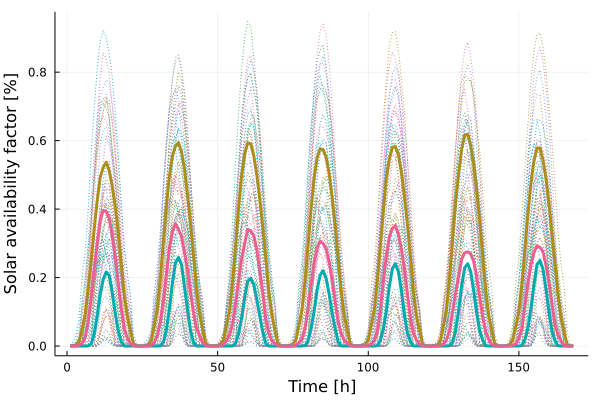

The table this chart was drawn from, first rows:
x1, x2, x3
0.0003581, -0.0, 0.0003261
0.001028, -0.0, 0.0004557
0.003954, -0.0, 0.0009076
0.01442, -0.0, 0.002634
0.04964, -0.0, 0.007763
0.09346, 1.93e-6, 0.02561
0.1662, 0.000336, 0.06892
0.2492, 0.005698, 0.1404
0.3406, 0.03507, 0.2261
0.4246, 0.08741, 0.2996
0.4924, 0.1507, 0.3667
0.5217, 0.1951, 0.3966
0.5369, 0.2163, 0.3924
0.512, 0.2059, 0.3741
0.4669, 0.1548, 0.3233
0.4072, 0.09528, 0.2577
0.3318, 0.04404, 0.182
0.2396, 0.01187, 0.1116
0.149, 0.0002116, 0.04998
0.09027, -0.0, 0.02436
0.04676, -0.0, 0.006308
0.006391, -0.0, 0.001136
0.0007505, -0.0, 0.0002713
0.00029, -0.0, 0.0001207
0.0004227, -0.0, 0.0001806
0.001424, -0.0, 0.0003563
0.004711, -0.0, 0.0007065
0.01644, -0.0, 0.002588
0.06082, -0.0, 0.01134
0.1135, 4.29e-6, 0.03228
0.2, 0.0006215, 0.0708
0.3071, 0.01214, 0.1327
0.4102, 0.04863, 0.2098
0.4974, 0.1108, 0.284
0.5559, 0.186, 0.3345
0.584, 0.2443, 0.3573
0.5944, 0.259, 0.3399
0.5672, 0.2378, 0.3202
0.5164, 0.1737, 0.2722
0.442, 0.1039, 0.221
0.3547, 0.04416, 0.1561
0.2633, 0.01115, 0.09782
0.1658, 0.0001814, 0.05024
0.09483, -0.0, 0.03099
0.04943, -0.0, 0.009807
0.007587, -0.0, 0.001409
0.0009851, -0.0, 0.0002572
0.0003382, -0.0, 0.0001245
0.0004428, -0.0, 0.0002031
0.001334, -0.0, 0.0003054
0.00506, -0.0, 0.0007153
0.01855, -0.0, 0.004457
0.06288, -0.0, 0.016
0.108, 4.98e-6, 0.03449
0.1914, 0.0004305, 0.06741
0.2965, 0.008965, 0.128
0.4089, 0.03939, 0.1944
0.501, 0.08522, 0.2577
0.5628, 0.143, 0.3008
0.5937, 0.1895, 0.3406
... 108 more rows
